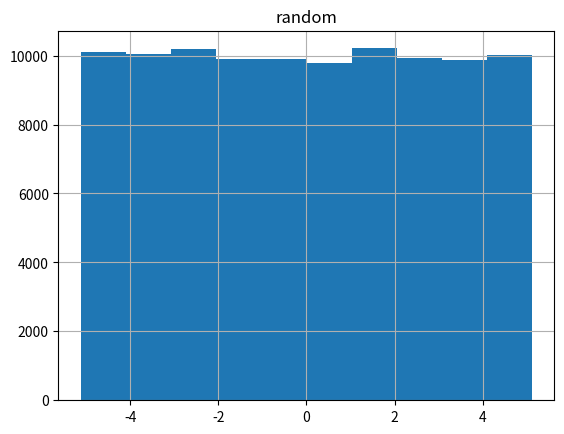

Reproduce this figure in Python.
from numpy import random
import matplotlib.pyplot as plt
import pandas as pd

def next_double(min: float, max: float) -> float:
    r = random.rand()
    return r * (max - min) + min

def graph_random(func, count: int = 100000):
    df = pd.DataFrame({'random':[func() for x in range(0, count)]})
    df.hist('random')
    plt.show(block=True)

graph_random(lambda: next_double(-5.12, 5.12))